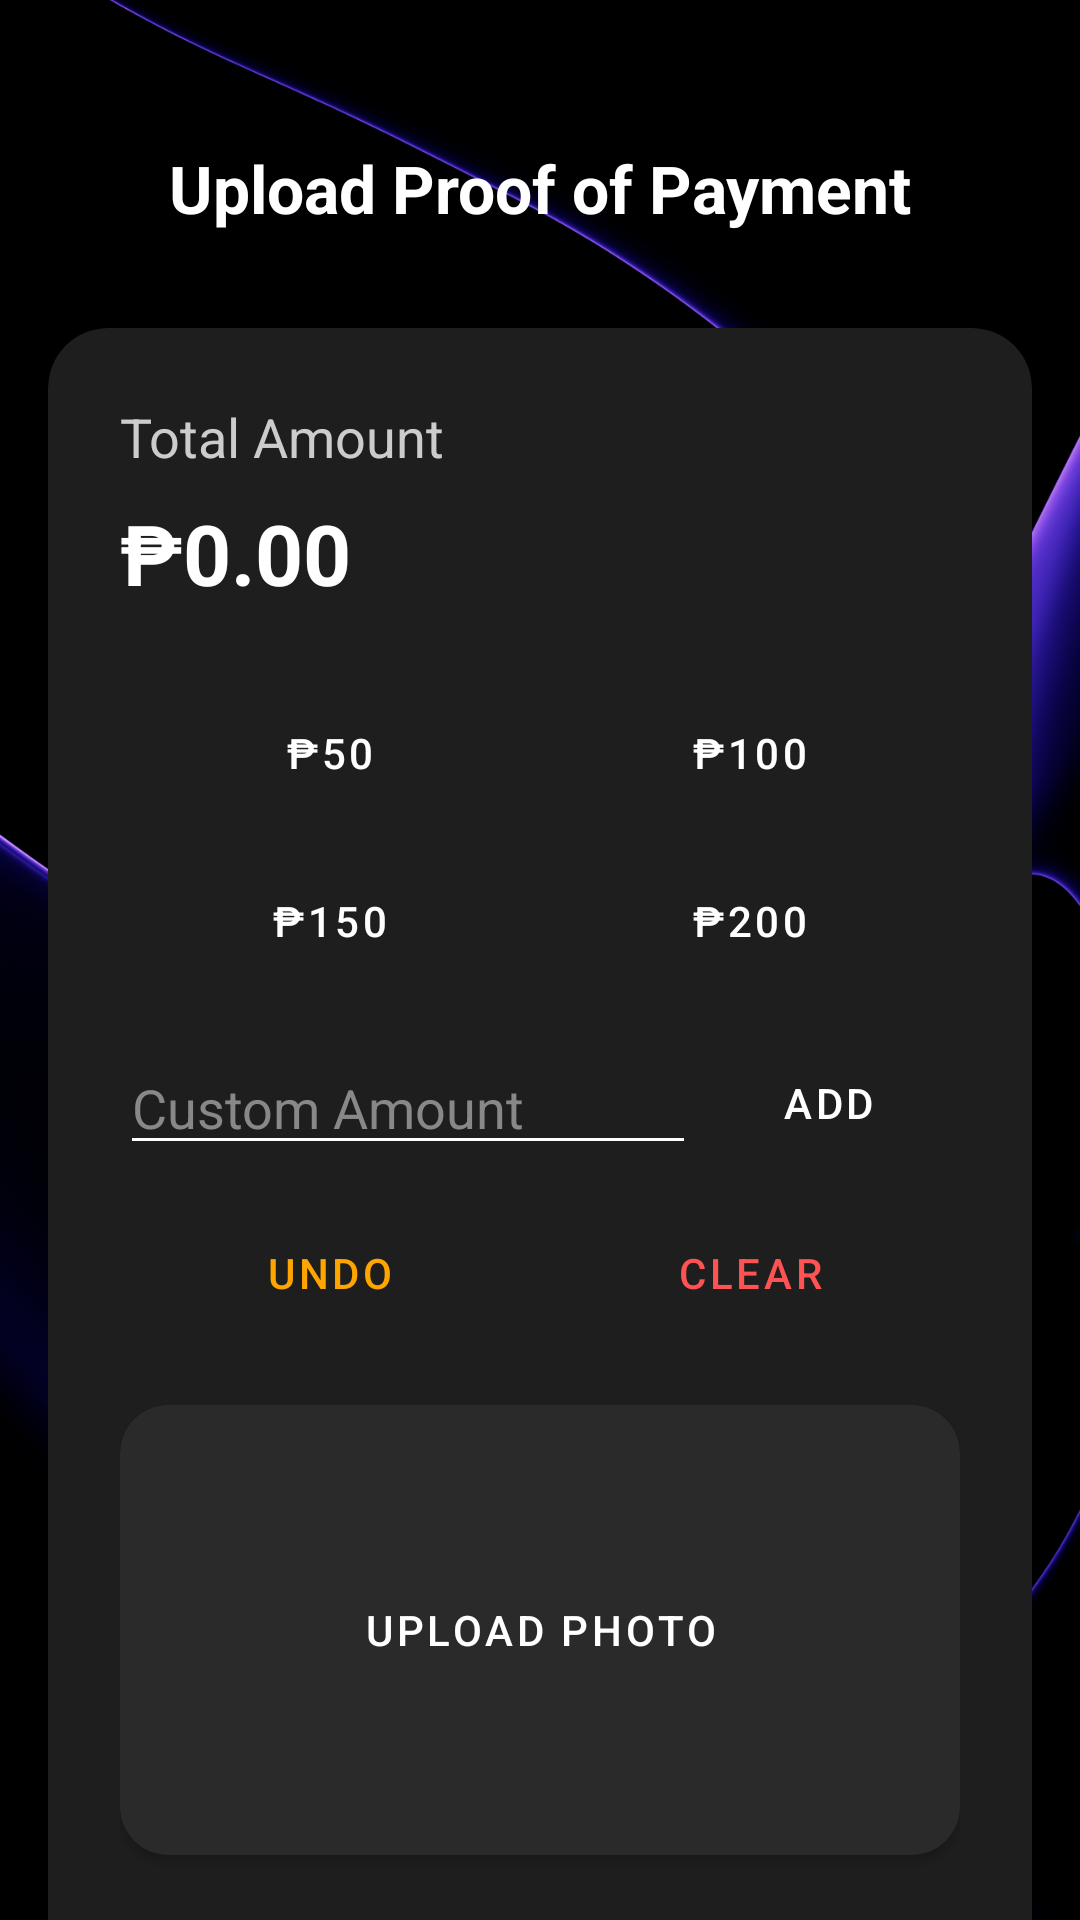

Layout XML and referenced resources for this Android screen:
<!-- AndroidManifest.xml: application theme Theme.Midterms -->
<!-- res/layout/activity_load.xml -->
<?xml version="1.0" encoding="utf-8"?>
<androidx.constraintlayout.widget.ConstraintLayout
    xmlns:android="http://schemas.android.com/apk/res/android"
    xmlns:app="http://schemas.android.com/apk/res-auto"
    android:layout_width="match_parent"
    android:layout_height="match_parent"
    android:background="@drawable/purps_bg">

    <TextView
        android:id="@+id/titleText"
        android:layout_width="wrap_content"
        android:layout_height="wrap_content"
        android:text="Upload Proof of Payment"
        android:textColor="#FFFFFF"
        android:textSize="22sp"
        android:textStyle="bold"
        android:layout_marginTop="48dp"
        app:layout_constraintTop_toTopOf="parent"
        app:layout_constraintStart_toStartOf="parent"
        app:layout_constraintEnd_toEndOf="parent"/>

    <androidx.core.widget.NestedScrollView
        android:layout_width="match_parent"
        android:layout_height="0dp"
        android:layout_marginTop="16dp"
        app:layout_constraintTop_toBottomOf="@id/titleText"
        app:layout_constraintBottom_toBottomOf="parent">

        <androidx.constraintlayout.widget.ConstraintLayout
            android:layout_width="match_parent"
            android:layout_height="wrap_content"
            android:padding="16dp">

            <androidx.cardview.widget.CardView
                android:id="@+id/paymentFormCard"
                android:layout_width="match_parent"
                android:layout_height="wrap_content"
                app:cardBackgroundColor="#1E1E1E"
                app:cardCornerRadius="20dp"
                app:cardElevation="8dp"
                app:layout_constraintTop_toTopOf="parent">

                <androidx.constraintlayout.widget.ConstraintLayout
                    android:layout_width="match_parent"
                    android:layout_height="wrap_content"
                    android:padding="24dp">

                    <TextView
                        android:id="@+id/totalAmountLabel"
                        android:layout_width="wrap_content"
                        android:layout_height="wrap_content"
                        android:text="Total Amount"
                        android:textColor="#CCCCCC"
                        android:textSize="18sp"
                        app:layout_constraintTop_toTopOf="parent"
                        app:layout_constraintStart_toStartOf="parent"/>

                    <TextView
                        android:id="@+id/totalAmountValue"
                        android:layout_width="wrap_content"
                        android:layout_height="wrap_content"
                        android:text="₱0.00"
                        android:textColor="#FFFFFF"
                        android:textSize="28sp"
                        android:textStyle="bold"
                        app:layout_constraintTop_toBottomOf="@id/totalAmountLabel"
                        app:layout_constraintStart_toStartOf="parent"
                        android:layout_marginTop="8dp"/>

                    <GridLayout
                        android:id="@+id/loadSelectionButtons"
                        android:layout_width="match_parent"
                        android:layout_height="wrap_content"
                        android:columnCount="2"
                        android:layout_marginTop="20dp"
                        app:layout_constraintTop_toBottomOf="@id/totalAmountValue">
                        <Button android:id="@+id/button50" style="@style/DarkButton" android:layout_width="0dp" android:layout_height="wrap_content" android:layout_columnWeight="1" android:layout_margin="4dp" android:text="₱50" />
                        <Button android:id="@+id/button100" style="@style/DarkButton" android:layout_width="0dp" android:layout_height="wrap_content" android:layout_columnWeight="1" android:layout_margin="4dp" android:text="₱100" />
                        <Button android:id="@+id/button150" style="@style/DarkButton" android:layout_width="0dp" android:layout_height="wrap_content" android:layout_columnWeight="1" android:layout_margin="4dp" android:text="₱150" />
                        <Button android:id="@+id/button200" style="@style/DarkButton" android:layout_width="0dp" android:layout_height="wrap_content" android:layout_columnWeight="1" android:layout_margin="4dp" android:text="₱200" />
                    </GridLayout>

                    <EditText
                        android:id="@+id/customAmountInput"
                        android:layout_width="0dp"
                        android:layout_height="wrap_content"
                        android:hint="Custom Amount"
                        android:inputType="numberDecimal"
                        android:textColor="#FFFFFF"
                        android:textColorHint="#888888"
                        android:backgroundTint="#FFFFFF"
                        android:layout_marginTop="12dp"
                        app:layout_constraintTop_toBottomOf="@id/loadSelectionButtons"
                        app:layout_constraintStart_toStartOf="parent"
                        app:layout_constraintEnd_toStartOf="@id/addCustomAmountButton"/>

                    <Button
                        android:id="@+id/addCustomAmountButton"
                        style="@style/DarkButton"
                        android:layout_width="wrap_content"
                        android:layout_height="wrap_content"
                        android:text="Add"
                        app:layout_constraintTop_toTopOf="@id/customAmountInput"
                        app:layout_constraintBottom_toBottomOf="@id/customAmountInput"
                        app:layout_constraintEnd_toEndOf="parent" />

                    <GridLayout
                        android:id="@+id/actionButtonsContainer"
                        android:layout_width="match_parent"
                        android:layout_height="wrap_content"
                        android:columnCount="2"
                        android:layout_marginTop="8dp"
                        app:layout_constraintTop_toBottomOf="@id/customAmountInput">
                        <Button android:id="@+id/undoButton" style="@style/DarkButton" android:layout_width="0dp" android:layout_height="wrap_content" android:layout_columnWeight="1" android:layout_margin="4dp" android:text="Undo" android:textColor="#FFA500" />
                        <Button android:id="@+id/clearButton" style="@style/DarkButton" android:layout_width="0dp" android:layout_height="wrap_content" android:layout_columnWeight="1" android:layout_margin="4dp" android:text="Clear" android:textColor="#FF5252" />
                    </GridLayout>

                    <androidx.cardview.widget.CardView
                        android:id="@+id/imageUploadCard"
                        android:layout_width="match_parent"
                        android:layout_height="150dp"
                        android:layout_marginTop="16dp"
                        app:cardBackgroundColor="#2A2A2A"
                        app:cardCornerRadius="16dp"
                        app:layout_constraintTop_toBottomOf="@id/actionButtonsContainer">
                        <RelativeLayout
                            android:layout_width="match_parent"
                            android:layout_height="match_parent">
                            <ImageView android:id="@+id/imagePreview" android:layout_width="match_parent" android:layout_height="match_parent" android:scaleType="centerCrop" android:src="@drawable/placeholder"/>
                            <Button android:id="@+id/uploadButton" style="@style/Widget.MaterialComponents.Button.TextButton" android:layout_width="wrap_content" android:layout_height="wrap_content" android:text="Upload Photo" android:textColor="#FFFFFF" android:layout_centerInParent="true"/>
                        </RelativeLayout>
                    </androidx.cardview.widget.CardView>

                    <LinearLayout
                        android:layout_width="match_parent"
                        android:layout_height="wrap_content"
                        android:orientation="horizontal"
                        android:layout_marginTop="24dp"
                        app:layout_constraintTop_toBottomOf="@id/imageUploadCard">

                        <Button
                            android:id="@+id/cancelButton"
                            style="@style/DarkButton"
                            android:layout_width="0dp"
                            android:layout_height="wrap_content"
                            android:layout_weight="1"
                            android:layout_marginEnd="8dp"
                            android:text="Cancel"
                            android:backgroundTint="#333333"/>

                        <Button
                            android:id="@+id/submitButton"
                            style="@style/DarkButton"
                            android:layout_width="0dp"
                            android:layout_height="wrap_content"
                            android:layout_weight="1"
                            android:text="Submit" />
                    </LinearLayout>

                </androidx.constraintlayout.widget.ConstraintLayout>
            </androidx.cardview.widget.CardView>
        </androidx.constraintlayout.widget.ConstraintLayout>
    </androidx.core.widget.NestedScrollView>

    <ProgressBar
        android:id="@+id/progressBar"
        android:layout_width="wrap_content"
        android:layout_height="wrap_content"
        android:visibility="gone"
        android:indeterminateTint="#FFFFFF"
        app:layout_constraintTop_toTopOf="parent"
        app:layout_constraintBottom_toBottomOf="parent"
        app:layout_constraintStart_toStartOf="parent"
        app:layout_constraintEnd_toEndOf="parent" />

</androidx.constraintlayout.widget.ConstraintLayout>
<!-- resources referenced by this layout -->
<resources>
  <!-- drawable purps_bg: png bitmap (drawable, 470924 bytes) -->
  <style name="DarkButton" parent="Widget.MaterialComponents.Button">
          <item name="backgroundTint">#141414</item>
          <item name="android:textColor">#FFFFFF</item>
          <item name="cornerRadius">12dp</item>
      </style>
  <style name="Theme.Midterms" parent="Base.Theme.Midterms" />
  <style name="Base.Theme.Midterms" parent="Theme.Material3.DayNight.NoActionBar">
          <item name="android:windowTranslucentStatus">true</item>
          <item name="android:windowTranslucentNavigation">true</item>
  
          <item name="android:windowLayoutInDisplayCutoutMode">shortEdges</item>
  
          <item name="android:windowBackground">@android:color/transparent</item>
      </style>
</resources>
